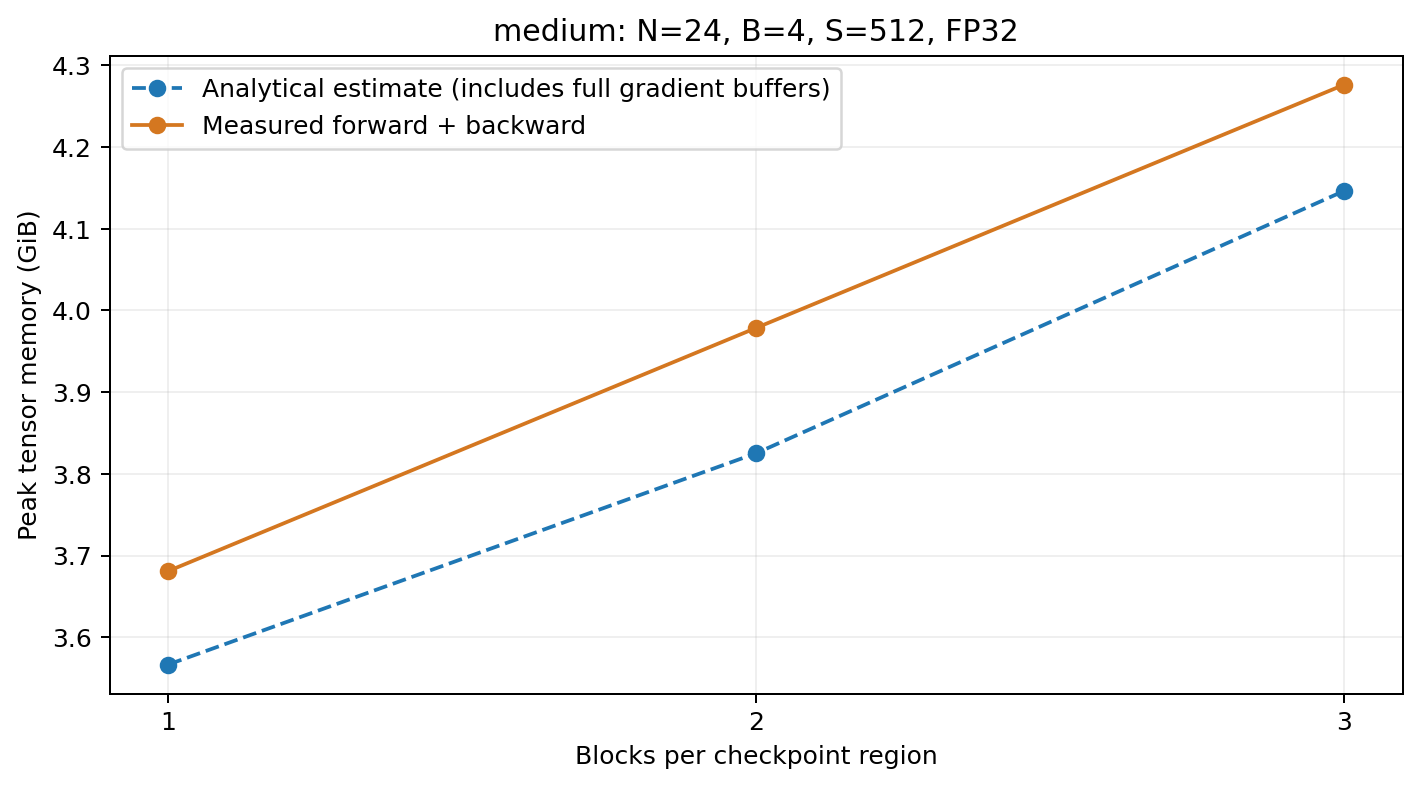

The file beside this chart, header and first rows:
group_size, checkpoint_count, checkpoint_mib, recomputed_internal_mib, activation_estimate_mib, total_estimate_gib, peak_allocated_gib, peak_reserved_gib, forward_peak_gib, elapsed_ms
1, 24, 192.0, 360.9, 552.9, 3.567, 3.681, 3.885, 2.224, 313.5
2, 12, 96.0, 721.8, 817.8, 3.825, 3.979, 4.137, 2.138, 320.4
3, 8, 64.0, 1083, 1147, 4.147, 4.277, 4.414, 2.106, 321.5
